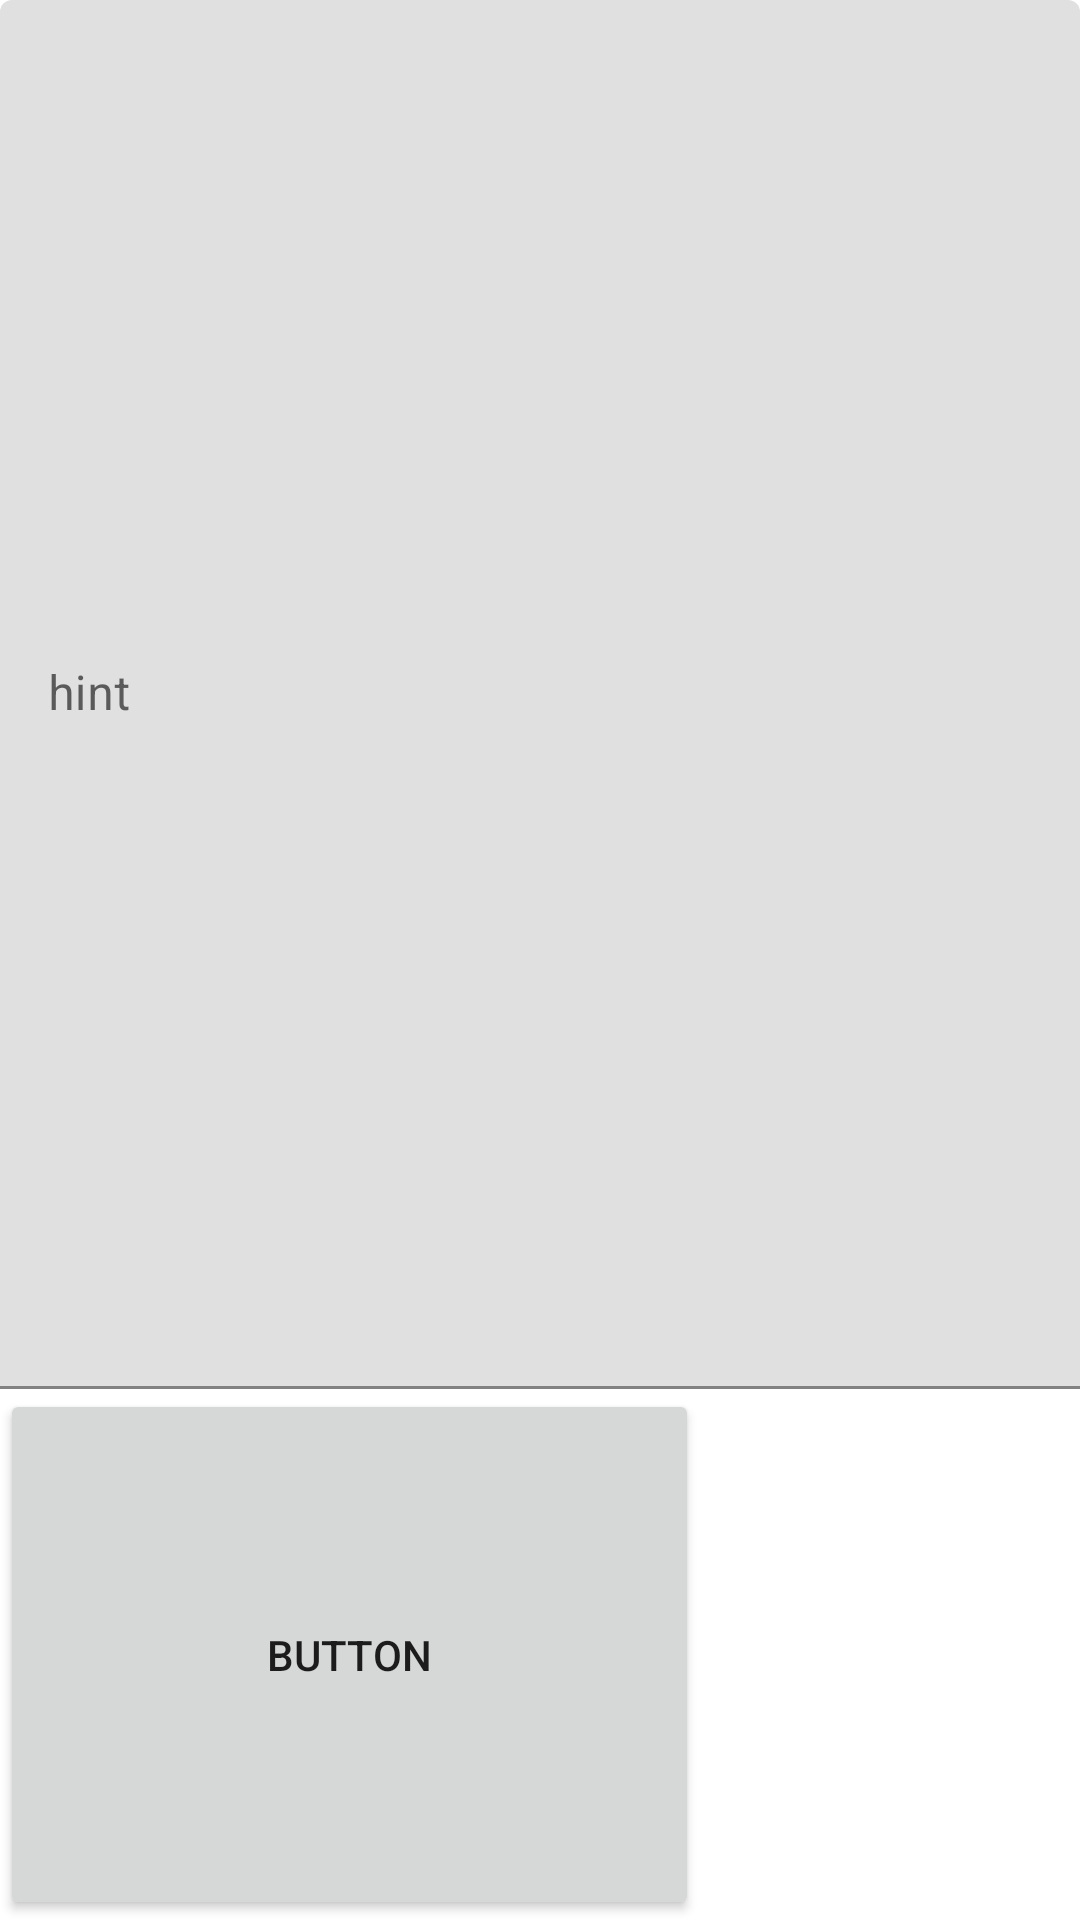

Reconstruct the res/layout file that produces this screen, plus the resources it refers to.
<!-- AndroidManifest.xml: application theme Theme.HoursTracker -->
<!-- res/layout/fragment_dialogbox.xml -->
<?xml version="1.0" encoding="utf-8"?>
<LinearLayout xmlns:android="http://schemas.android.com/apk/res/android"
    android:layout_width="fill_parent"
    android:layout_height="fill_parent">


    <Button
        android:id="@+id/button"
        android:layout_width="wrap_content"
        android:layout_height="wrap_content"
        android:layout_weight="1"
        android:text="Button" />

    <Button
        android:id="@+id/button2"
        android:layout_width="wrap_content"
        android:layout_height="wrap_content"
        android:layout_weight="1"
        android:text="Button" />

    <com.google.android.material.textfield.TextInputLayout
        android:layout_width="match_parent"
        android:layout_height="match_parent">

        <com.google.android.material.textfield.TextInputLayout
            android:layout_width="match_parent"
            android:layout_height="match_parent">

            <com.google.android.material.textfield.TextInputEditText
                android:layout_width="match_parent"
                android:layout_height="463dp"
                android:hint="hint" />

            <Button
                android:id="@+id/button4"
                android:layout_width="233dp"
                android:layout_height="130dp"
                android:layout_weight="1"
                android:text="Button" />

        </com.google.android.material.textfield.TextInputLayout>
    </com.google.android.material.textfield.TextInputLayout>


</LinearLayout>
<!-- resources referenced by this layout -->
<resources>
  <style name="Theme.HoursTracker" parent="Theme.MaterialComponents.DayNight.DarkActionBar">
          
          <item name="colorPrimary">@color/purple_500</item>
          <item name="colorPrimaryVariant">@color/purple_700</item>
          <item name="colorOnPrimary">@color/white</item>
          
          <item name="colorSecondary">@color/teal_200</item>
          <item name="colorSecondaryVariant">@color/teal_700</item>
          <item name="colorOnSecondary">@color/black</item>
          
          <item name="android:statusBarColor" tools:targetApi="l">?attr/colorPrimaryVariant</item>
          
      </style>
  <color name="purple_500">#00FF00</color>
  <color name="purple_700">#00FF00 </color>
  <color name="white">#FFFFFFFF</color>
  <color name="teal_200">#FF03DAC5</color>
  <color name="teal_700">#FF018786</color>
  <color name="black">#FF000000</color>
</resources>
